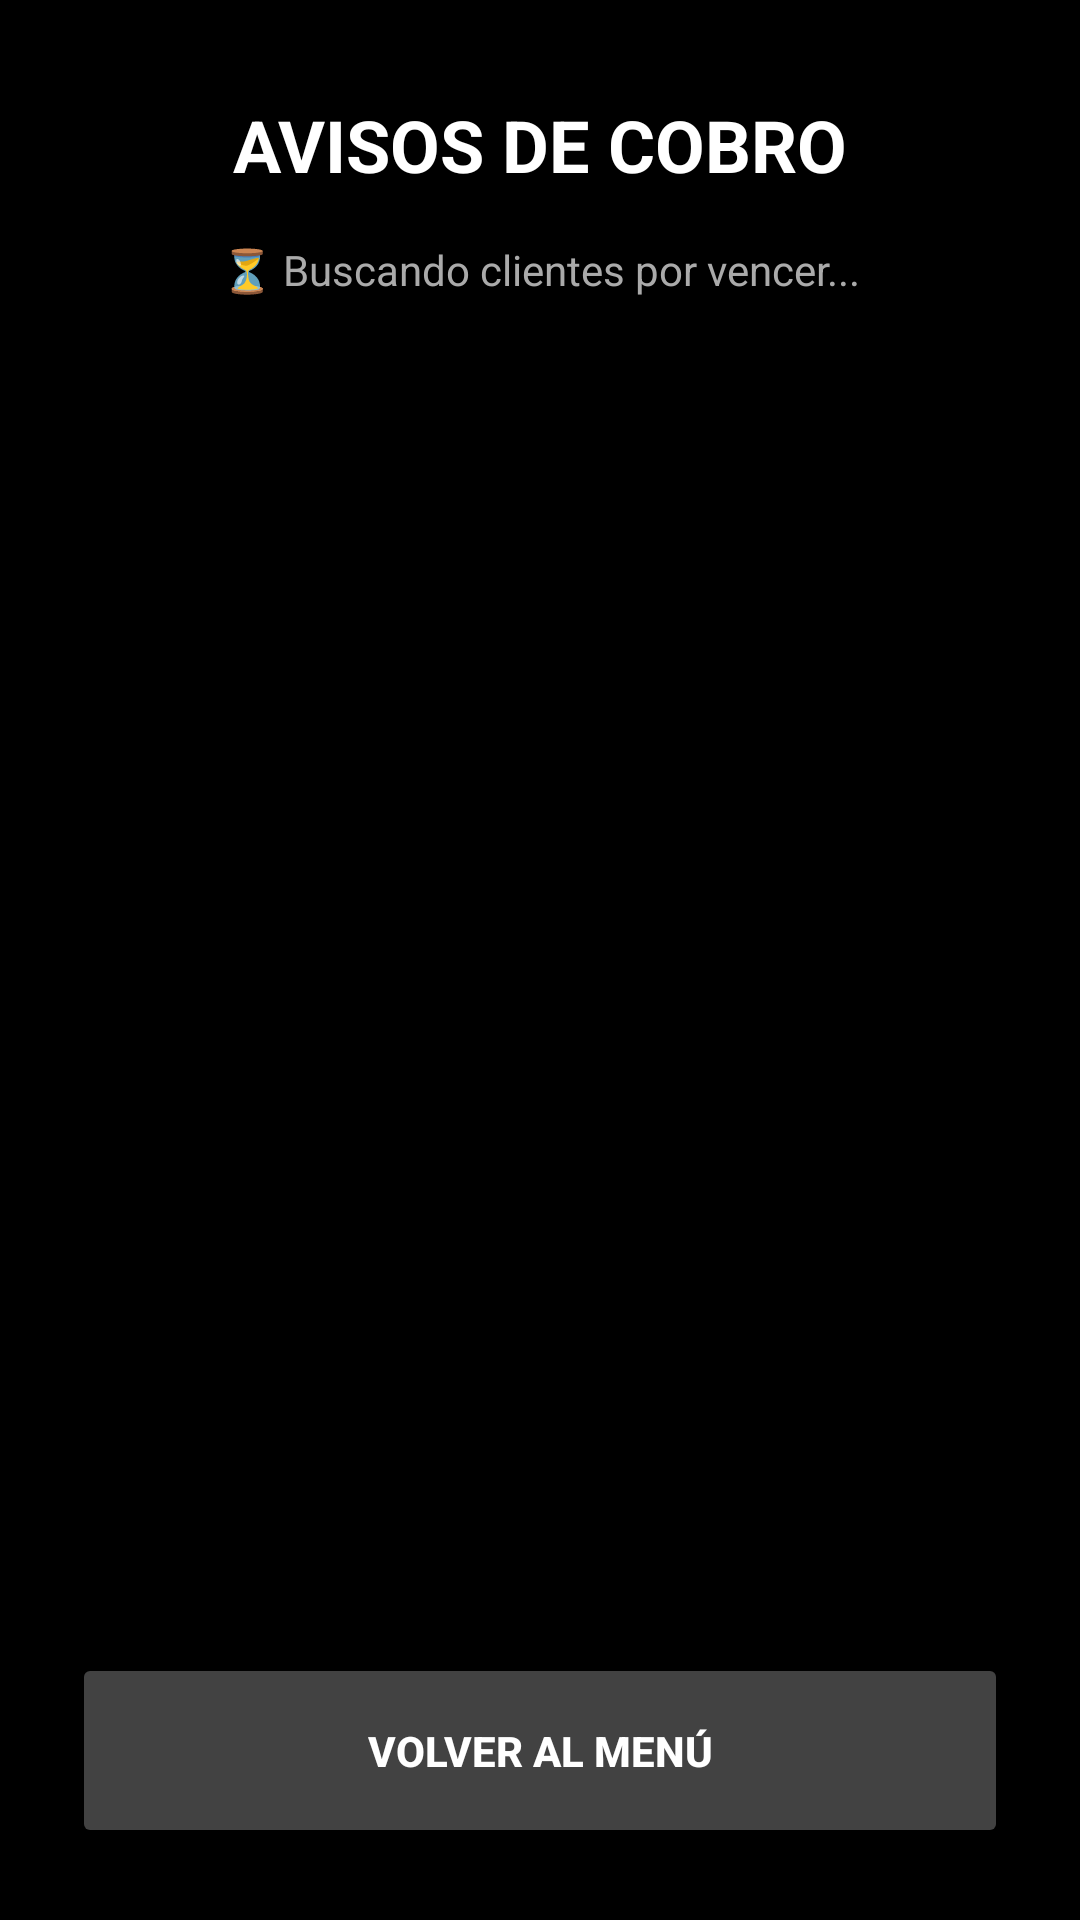

Produce the Android XML layout that renders to this screen, including the resource entries it uses.
<!-- AndroidManifest.xml: application theme Theme.GYMKRATOS -->
<!-- res/layout/activity_avisos.xml -->
<?xml version="1.0" encoding="utf-8"?>
<RelativeLayout xmlns:android="http://schemas.android.com/apk/res/android"
    xmlns:app="http://schemas.android.com/apk/res-auto"
    android:id="@+id/main"
    android:layout_width="match_parent"
    android:layout_height="match_parent"
    android:background="#000000"
    android:padding="24dp">

    
    <TextView
        android:id="@+id/tvTituloAvisos"
        android:layout_width="match_parent"
        android:layout_height="wrap_content"
        android:text="AVISOS DE COBRO"
        android:textAlignment="center"
        android:textColor="#FFFFFF"
        android:textSize="24sp"
        android:textStyle="bold"
        android:layout_marginTop="8dp"
        android:layout_marginBottom="16dp"/>

    
    <TextView
        android:id="@+id/tvEstadoAvisos"
        android:layout_width="match_parent"
        android:layout_height="wrap_content"
        android:layout_below="@id/tvTituloAvisos"
        android:text="⏳ Buscando clientes por vencer..."
        android:textColor="#AAAAAA"
        android:textAlignment="center"
        android:layout_marginBottom="16dp"
        android:visibility="visible"/>

    
    <ScrollView
        android:layout_width="match_parent"
        android:layout_height="match_parent"
        android:layout_below="@id/tvEstadoAvisos"
        android:layout_above="@id/btnVolverDesdeAvisos"
        android:layout_marginBottom="16dp">

        <LinearLayout
            android:id="@+id/contenedorAvisos"
            android:layout_width="match_parent"
            android:layout_height="wrap_content"
            android:orientation="vertical" />
    </ScrollView>

    
    <Button
        android:id="@+id/btnVolverDesdeAvisos"
        android:layout_width="match_parent"
        android:layout_height="65dp"
        android:layout_alignParentBottom="true"
        android:text="VOLVER AL MENÚ"
        android:textColor="#FFFFFF"
        android:textStyle="bold"
        app:backgroundTint="#424242"
        app:cornerRadius="4dp" />

</RelativeLayout>
<!-- resources referenced by this layout -->
<resources>
  <style name="Theme.GYMKRATOS" parent="Base.Theme.GYMKRATOS" />
  <style name="Base.Theme.GYMKRATOS" parent="Theme.Material3.DayNight.NoActionBar">
          
          
      </style>
</resources>
